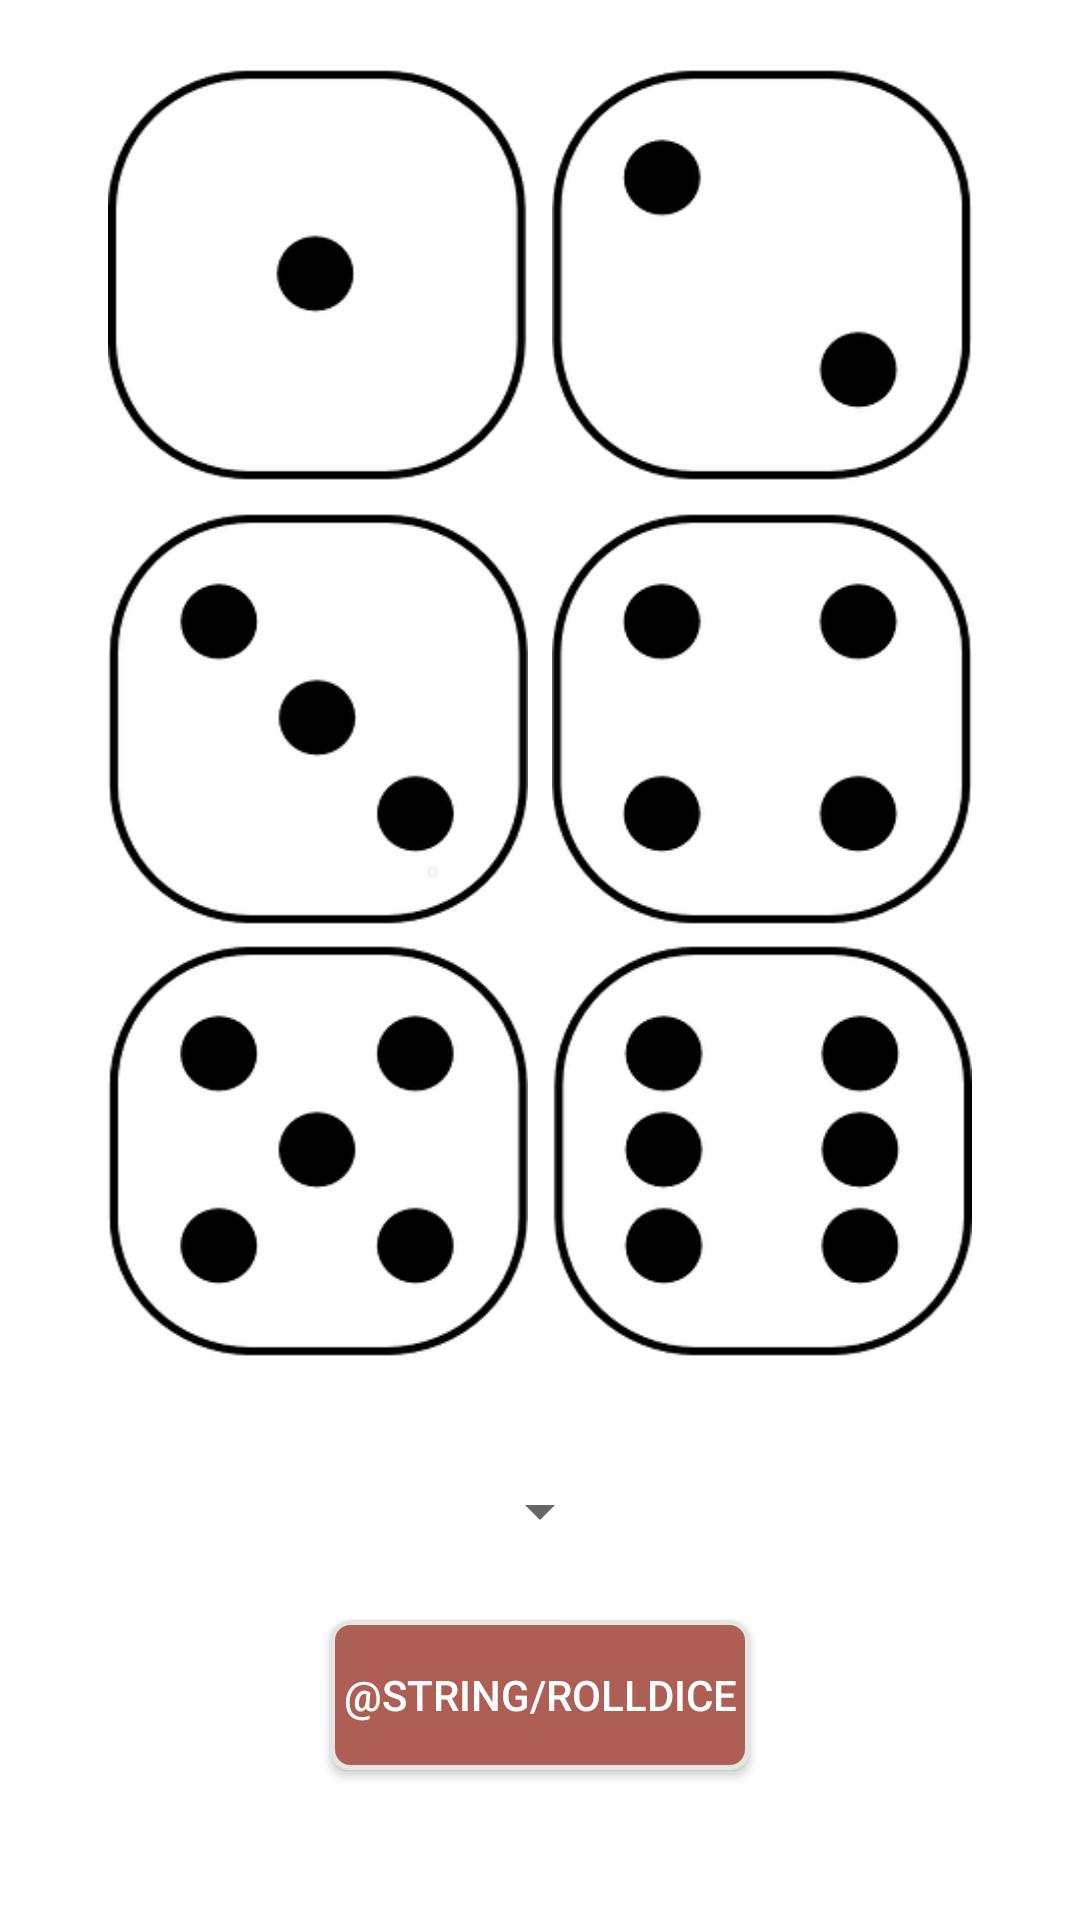

Here is an Android app screen rendered from its layout file. Give the layout XML and the strings, colors and styles it references.
<!-- AndroidManifest.xml: application theme AppTheme -->
<!-- res/layout/activity_des.xml -->
<?xml version="1.0" encoding="utf-8"?>
<LinearLayout xmlns:android="http://schemas.android.com/apk/res/android"
    xmlns:tools="http://schemas.android.com/tools"
    android:layout_width="match_parent"
    android:layout_height="match_parent"
    tools:context=".activity.desActivity"
    android:orientation="vertical"
    android:background="#ffffff">

    <RelativeLayout
        android:layout_width="match_parent"
        android:layout_height="match_parent"


        android:layout_weight="1">

        <RelativeLayout
            android:id="@+id/dicesLayout"
            android:layout_width="wrap_content"
            android:layout_height="wrap_content"
            android:layout_centerInParent="true">

            <ImageView
                android:id="@+id/firstDice"
                android:layout_width="140dp"
                android:layout_height="140dp"
                android:layout_margin="4dp"
                android:background="@drawable/dice1"

                />

            <ImageView
                android:id="@+id/secondDice"
                android:layout_width="140dp"
                android:layout_height="140dp"
                android:layout_margin="4dp"
                android:background="@drawable/dice2"

                android:layout_toEndOf="@id/firstDice" />

            <ImageView
                android:id="@+id/thirdDice"
                android:layout_width="140dp"
                android:layout_height="140dp"
                android:layout_margin="4dp"
                android:background="@drawable/dice3"

                android:layout_below="@id/firstDice"/>

            <ImageView
                android:id="@+id/fourthDice"
                android:layout_width="140dp"
                android:layout_height="140dp"
                android:layout_margin="4dp"
                android:background="@drawable/dice4"

                android:layout_below="@id/firstDice"
                android:layout_toEndOf="@id/firstDice"
                />

            <ImageView
                android:id="@+id/fifthDice"
                android:layout_width="140dp"
                android:layout_height="140dp"
                android:layout_marginTop="148dp"
                android:layout_marginStart="4dp"
                android:background="@drawable/dice5"

                android:layout_below="@id/firstDice"/>

            <ImageView
                android:id="@+id/sixthDice"
                android:layout_width="140dp"
                android:layout_height="140dp"
                android:layout_marginTop="148dp"
                android:layout_marginStart="4dp"
                android:background="@drawable/dice6"

                android:layout_below="@id/firstDice"
                android:layout_toEndOf="@id/firstDice"/>
        </RelativeLayout>
    </RelativeLayout>

    <RelativeLayout
        android:layout_width="match_parent"
        android:layout_height="match_parent"
        android:layout_weight="2.8">

        <Spinner
            android:id="@+id/spinner"
            android:layout_width="wrap_content"
            android:layout_height="wrap_content"
            android:layout_marginTop="20dp"
            android:layout_centerHorizontal="true"
            android:layout_alignParentTop="true"/>

        <Button
            android:layout_height="wrap_content"
            android:layout_width="wrap_content"
            android:width="140dp"
            android:height="50dp"
            android:layout_marginBottom="50dp"
            android:layout_centerHorizontal="true"
            android:layout_alignParentBottom="true"
            android:text="@string/rollDice"
            android:textColor="#ffffff"
            android:background="@drawable/custom_roll_dice_button"
            android:onClick="rollDice"/>

    </RelativeLayout>
</LinearLayout>
<!-- resources referenced by this layout -->
<resources>
  <!-- drawable custom_roll_dice_button (drawable) -->
  <?xml version="1.0" encoding="utf-8"?>
  <shape xmlns:android="http://schemas.android.com/apk/res/android"
      android:shape="rectangle">
      <gradient android:startColor="#ad5f55"
          android:endColor="#ad5f55"
          android:angle="270" />
      <corners android:radius="6dp" />
      <stroke android:width="5px" android:color="#e5e5e5" />
  </shape>
  <!-- drawable dice1: png bitmap (drawable, 8850 bytes) -->
  <!-- drawable dice2: png bitmap (drawable, 9584 bytes) -->
  <!-- drawable dice3: png bitmap (drawable, 10787 bytes) -->
  <!-- drawable dice4: png bitmap (drawable, 11210 bytes) -->
  <!-- drawable dice5: png bitmap (drawable, 12269 bytes) -->
  <!-- drawable dice6: png bitmap (drawable, 13188 bytes) -->
  <style name="AppTheme" parent="Theme.AppCompat.Light.DarkActionBar">
          
          <item name="colorPrimary">@color/colorPrimary</item>
          <item name="colorPrimaryDark">#c19f9a</item>
          <item name="colorAccent">@color/colorAccent</item>
          <item name="windowNoTitle">true</item>
      </style>
  <color name="colorPrimary">#e49d48</color>
  <color name="colorAccent">#FF4081</color>
</resources>
